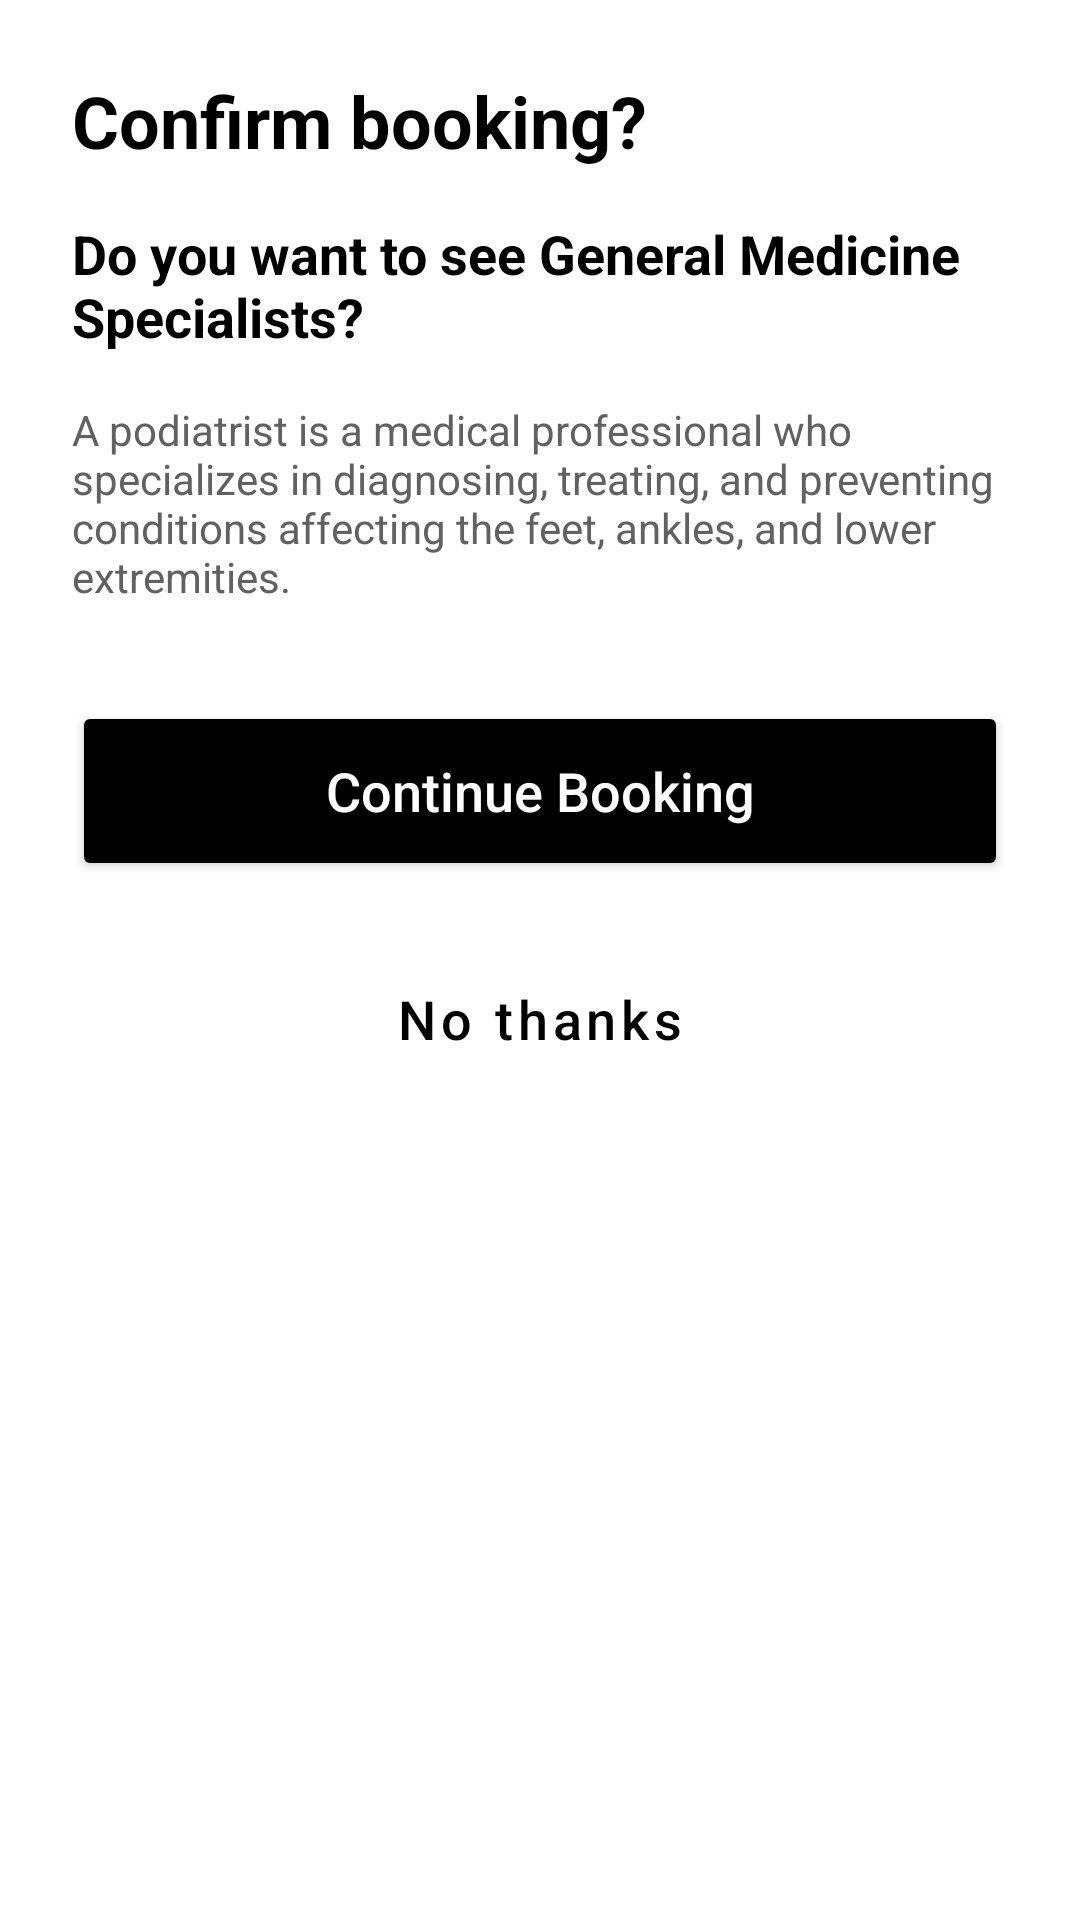

Layout XML and referenced resources for this Android screen:
<!-- AndroidManifest.xml: application theme Theme.FindCare -->
<!-- res/layout/fragment_booking_bottom_sheet.xml -->
<?xml version="1.0" encoding="utf-8"?>
<LinearLayout xmlns:android="http://schemas.android.com/apk/res/android"
    android:layout_width="match_parent"
    android:layout_height="wrap_content"
    android:orientation="vertical"
    android:padding="24dp"
    android:background="@drawable/bg_bottom_sheet">

    <TextView
        android:layout_width="wrap_content"
        android:layout_height="wrap_content"
        android:text="Confirm booking?"
        android:textSize="24sp"
        android:textStyle="bold"
        android:textColor="@color/textColorPrimary"
        android:layout_marginBottom="16dp"/>

    <TextView
         android:id="@+id/tvSummary"
        android:layout_width="wrap_content"
        android:layout_height="wrap_content"
        android:text="Do you want to see General Medicine Specialists?"
        android:textStyle="bold"
        android:textSize="18sp"
        android:textColor="@color/textColorPrimary"
        android:layout_marginBottom="16dp"/>

    <TextView
        android:layout_width="wrap_content"
        android:layout_height="wrap_content"
        android:text="A podiatrist is a medical professional who specializes in diagnosing, treating, and preventing conditions affecting the feet, ankles, and lower extremities."
        android:textSize="14sp"
        android:textColor="@color/textColorSecondary"
        android:layout_marginBottom="32dp"/>

    <Button
        android:id="@+id/btnConfirm"
        android:layout_width="match_parent"
        android:layout_height="60dp"
        android:text="Continue Booking"
        android:textColor="@color/white"
        android:backgroundTint="@color/black"
        android:textAllCaps="false"
        android:textSize="18sp"
        android:layout_marginBottom="16dp"/>
    
    <Button
        android:id="@+id/btnCancel"
        android:layout_width="match_parent"
        android:layout_height="60dp"
        android:text="No thanks"
        android:textColor="@color/black"
        style="@style/Widget.MaterialComponents.Button.OutlinedButton"
        android:textAllCaps="false"
        android:textSize="18sp"/>

</LinearLayout>
<!-- resources referenced by this layout -->
<resources>
  <color name="black">#FF000000</color>
  <color name="textColorPrimary">@color/black</color>
  <color name="textColorSecondary">@color/gray_text</color>
  <color name="white">#FFFFFFFF</color>
  <style name="Theme.FindCare" parent="Base.Theme.FindCare" />
  <color name="gray_text">#616161</color>
  <style name="Base.Theme.FindCare" parent="Theme.Material3.DayNight.NoActionBar">
          
          <item name="colorPrimary">@color/black</item>
          <item name="colorPrimaryVariant">@color/black</item>
          <item name="colorOnPrimary">@color/white</item>
          
          <item name="colorSecondary">@color/gray_medium</item>
          <item name="colorSecondaryVariant">@color/gray_dark</item>
          <item name="colorOnSecondary">@color/black</item>
          
          <item name="android:colorBackground">@color/white</item>
          <item name="colorSurface">@color/white</item>
          
          <item name="android:statusBarColor">@color/black</item>
          <item name="android:windowLightStatusBar">false</item>
      </style>
  <color name="gray_medium">#E0E0E0</color>
  <color name="gray_dark">#757575</color>
</resources>
